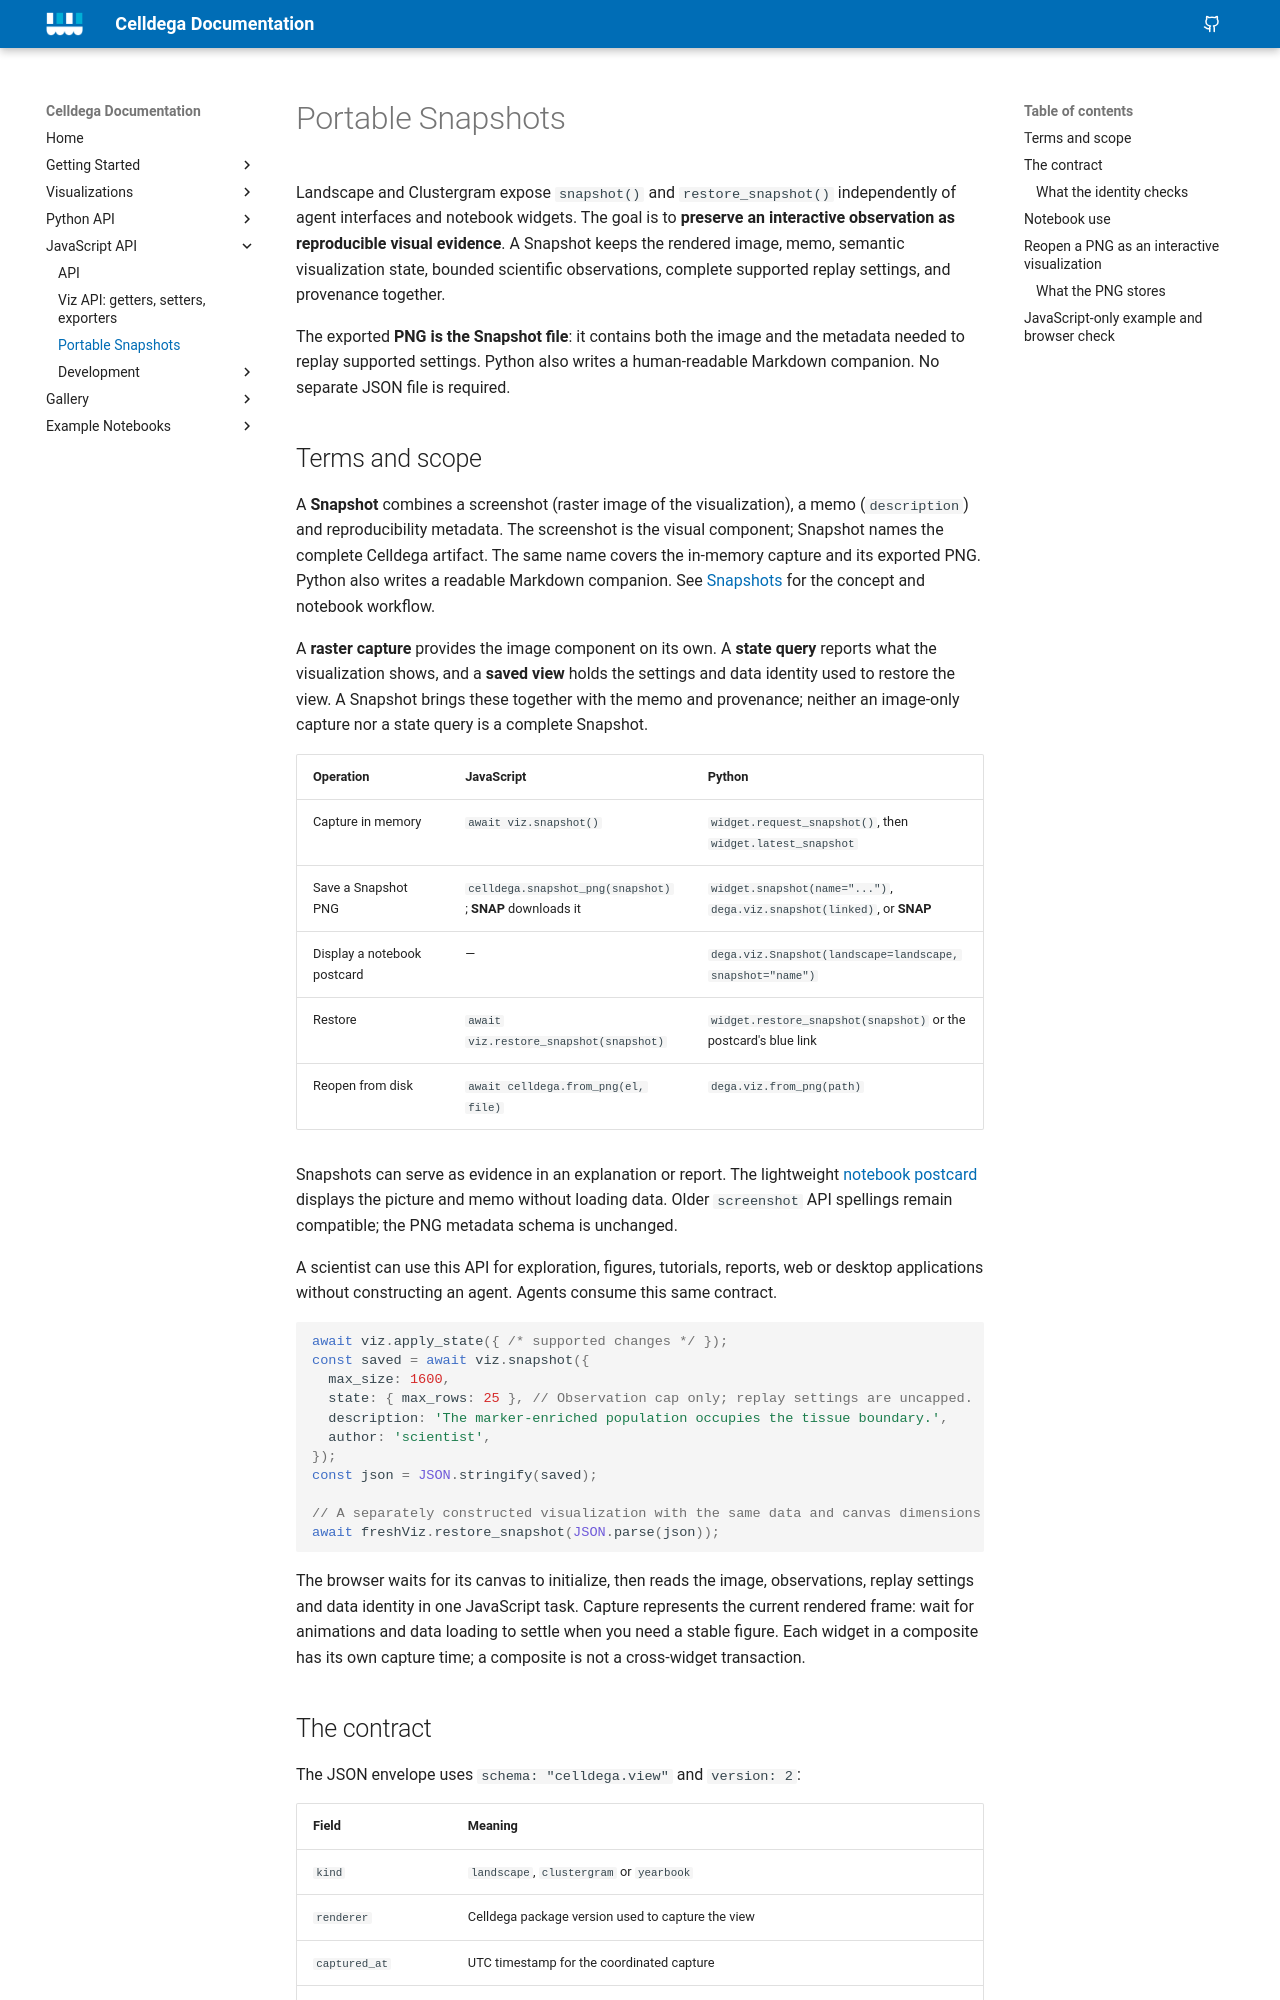

repository: broadinstitute/celldega · page: javascript/saved-views/index.html · generator: mkdocs

# Portable Snapshots

Landscape and Clustergram expose `snapshot()` and `restore_snapshot()` independently
of agent interfaces and notebook widgets. The goal is to **preserve an interactive
observation as reproducible visual evidence**. A Snapshot keeps the rendered image,
memo, semantic visualization state, bounded scientific observations, complete
supported replay settings, and provenance together.

The exported **PNG is the Snapshot file**: it contains both the image and the
metadata needed to replay supported settings. Python also writes a human-readable
Markdown companion. No separate JSON file is required.

## Terms and scope

A **Snapshot** combines a screenshot (raster image of the visualization), a memo
(`description`) and reproducibility metadata. The screenshot is the visual component;
Snapshot names the complete Celldega artifact. The same name covers the in-memory
capture and its exported PNG. Python also writes a readable Markdown companion.
See [Snapshots](../visualizations/index.md#snapshots) for the concept and notebook workflow.

A **raster capture** provides the image component on its own. A **state query**
reports what the visualization shows, and a **saved view** holds the settings and
data identity used to restore the view. A Snapshot brings these together with the
memo and provenance; neither an image-only capture nor a state query is a complete
Snapshot.

| Operation | JavaScript | Python |
| --- | --- | --- |
| Capture in memory | `await viz.snapshot()` | `widget.request_snapshot()`, then `widget.latest_snapshot` |
| Save a Snapshot PNG | `celldega.snapshot_png(snapshot)`; **SNAP** downloads it | `widget.snapshot(name="...")`, `dega.viz.snapshot(linked)`, or **SNAP** |
| Display a notebook postcard | — | `dega.viz.Snapshot(landscape=landscape, snapshot="name")` |
| Restore | `await viz.restore_snapshot(snapshot)` | `widget.restore_snapshot(snapshot)` or the postcard's blue link |
| Reopen from disk | `await celldega.from_png(el, file)` | `dega.viz.from_png(path)` |

Snapshots can serve as evidence in an explanation or report. The lightweight
[notebook postcard](../visualizations/index.md#postcards-in-a-notebook) displays the
picture and memo without loading data. Older `screenshot` API spellings remain
compatible; the PNG metadata schema is unchanged.

A scientist can use this API for exploration, figures, tutorials, reports, web or
desktop applications without constructing an agent. Agents consume this same contract.

```javascript
await viz.apply_state({ /* supported changes */ });
const saved = await viz.snapshot({
  max_size: 1600,
  state: { max_rows: 25 }, // Observation cap only; replay settings are uncapped.
  description: 'The marker-enriched population occupies the tissue boundary.',
  author: 'scientist',
});
const json = JSON.stringify(saved);

// A separately constructed visualization with the same data and canvas dimensions:
await freshViz.restore_snapshot(JSON.parse(json));
```

The browser waits for its canvas to initialize, then reads the image, observations,
replay settings and data identity in one JavaScript task. Capture represents the
current rendered frame: wait for animations and data loading to settle when you need
a stable figure. Each widget in a composite has its own capture time; a composite is
not a cross-widget transaction.
